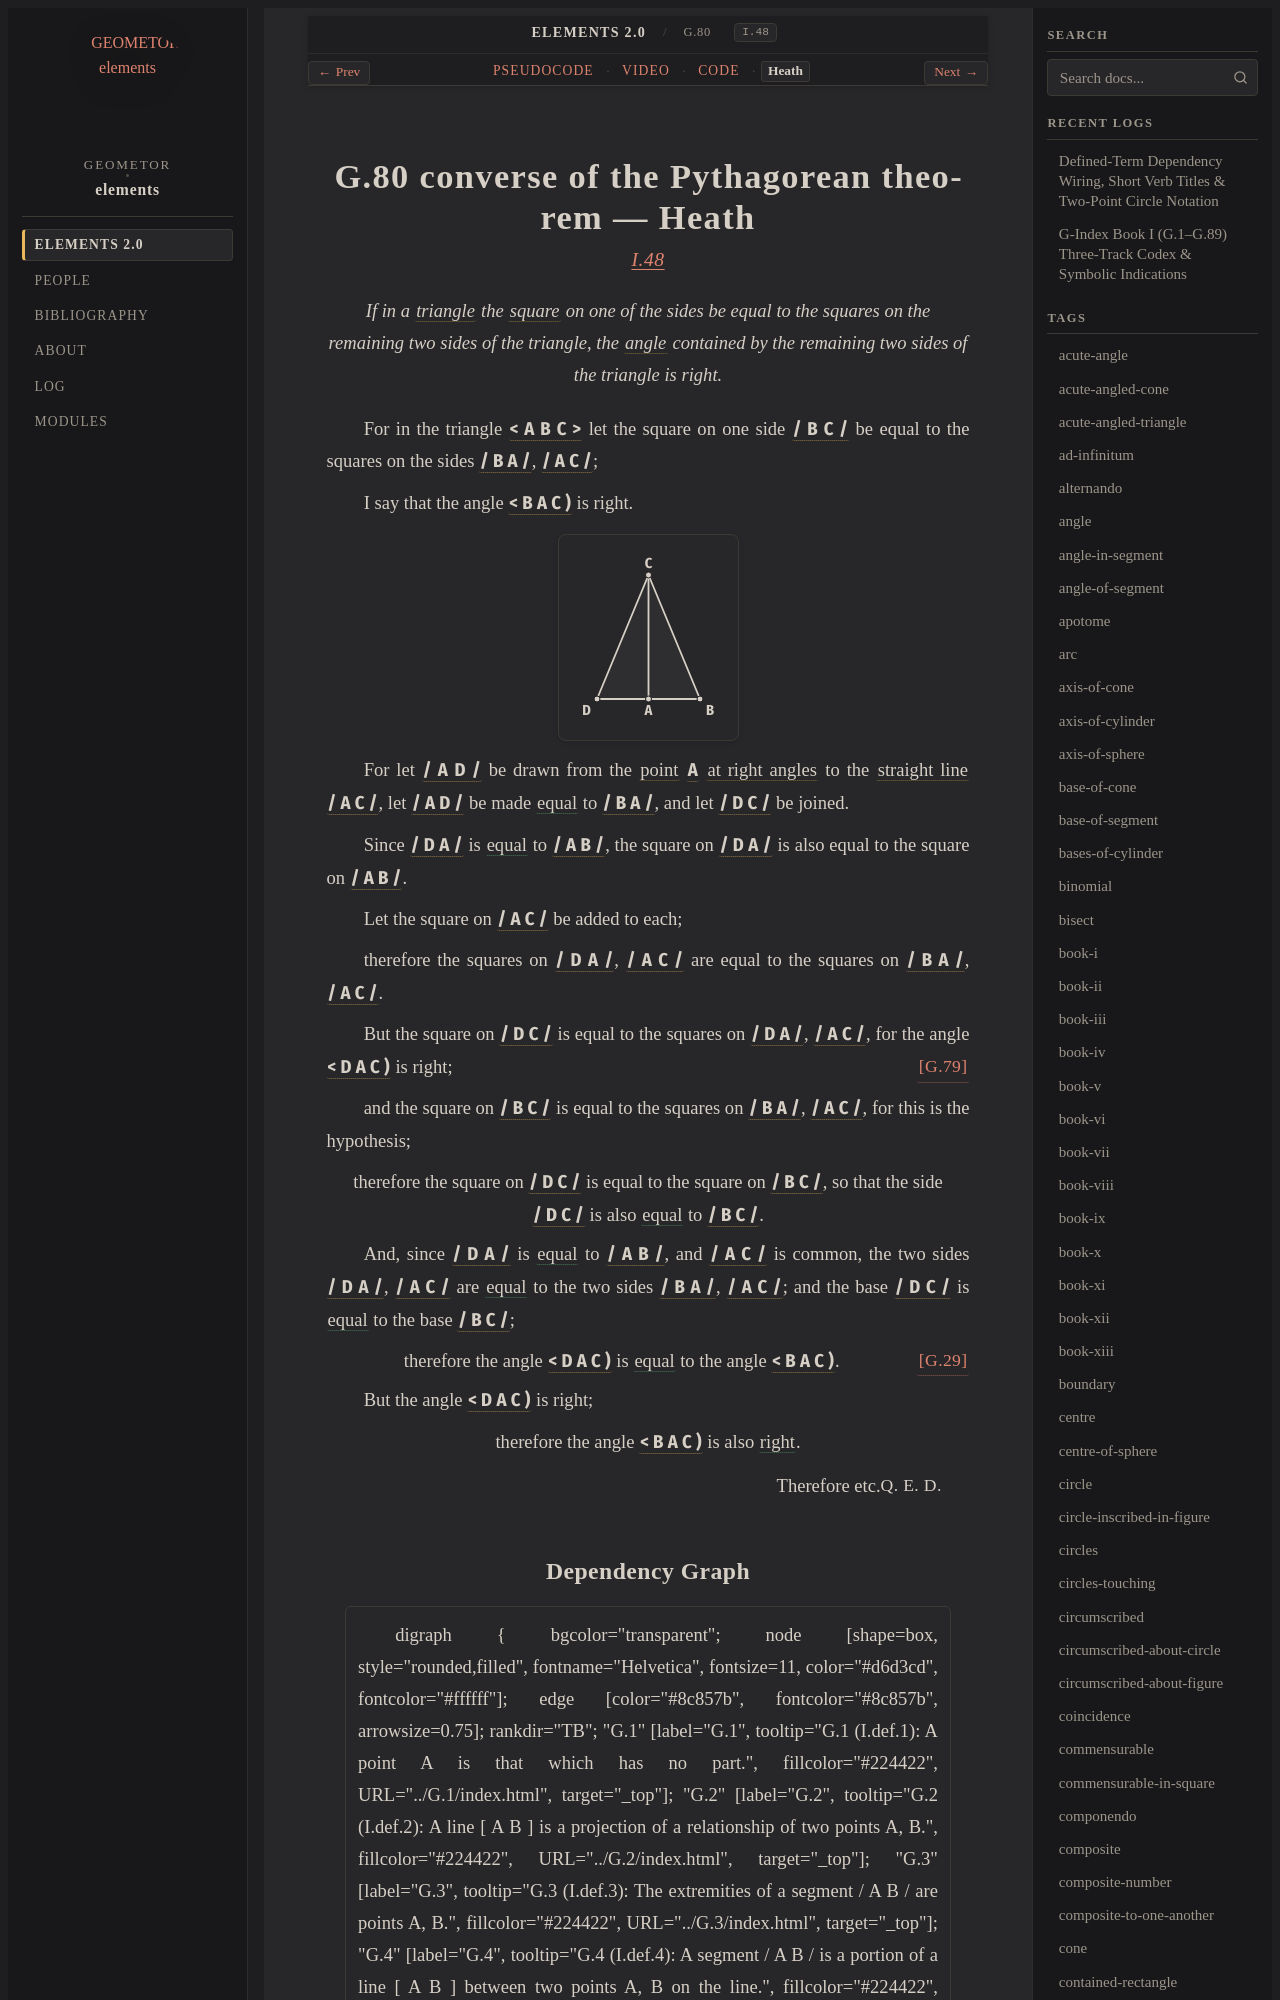

repository: geometor/elements · page: elements2/G.80/heath.html · generator: sphinx

:canonical_id: G.80
:original_id: I.48
:title: G.80 converse of the Pythagorean theorem
:volume: I
:book: I
:type: prop
:youtube_id: iY8gSIR3v2I

G.80 converse of the Pythagorean theorem — Heath
================================================

.. rubric:: `I.48 <https://geometor.github.io/euclid/heath/volume_I/book_i/propositions/48/>`_

.. enunciation::

   If in a :term:`triangle <G.12>` the :term:`square <G.63>` on one of the sides be equal to the squares on the remaining two sides of the triangle, the :term:`angle <G.22>` contained by the remaining two sides of the triangle is right.

For in the triangle :g:`< A B C > <g1:< A B C >>` let the square on one side :g:`/ B C / <g1:/ B C />` be equal to the squares on the sides :g:`/ B A / <g1:/ B A />`, :g:`/ A C / <g1:/ A C />`;

I say that the angle :g:`< B A C ) <g1:< B A C )>` is right.

.. picture:: g1.svg
   :alt: Folio 0382 Figure 2 - Proposition 48

For let :g:`/ A D / <g1:/ A D />` be drawn from the :term:`point <G.1>` :g:`A <g1:A>` :term:`at right angles <G.33>` to the :term:`straight line <G.4>` :g:`/ A C / <g1:/ A C />`, let :g:`/ A D / <g1:/ A D />` be made :eq:`equal <g1:/ A D / = g1:/ B A />` to :g:`/ B A / <g1:/ B A />`, and let :g:`/ D C / <g1:/ D C />` be joined.

Since :g:`/ D A / <g1:/ D A />` is :eq:`equal <g1:/ D A / = g1:/ A B />` to :g:`/ A B / <g1:/ A B />`, the square on :g:`/ D A / <g1:/ D A />` is also equal to the square on :g:`/ A B / <g1:/ A B />`.

Let the square on :g:`/ A C / <g1:/ A C />` be added to each;

therefore the squares on :g:`/ D A / <g1:/ D A />`, :g:`/ A C / <g1:/ A C />` are equal to the squares on :g:`/ B A / <g1:/ B A />`, :g:`/ A C / <g1:/ A C />`.

But the square on :g:`/ D C / <g1:/ D C />` is equal to the squares on :g:`/ D A / <g1:/ D A />`, :g:`/ A C / <g1:/ A C />`, for the angle :g:`< D A C ) <g1:< D A C )>` is right; :just:`[G.79] <G.79>`

and the square on :g:`/ B C / <g1:/ B C />` is equal to the squares on :g:`/ B A / <g1:/ B A />`, :g:`/ A C / <g1:/ A C />`, for this is the hypothesis;

.. assertion::

   therefore the square on :g:`/ D C / <g1:/ D C />` is equal to the square on :g:`/ B C / <g1:/ B C />`, so that the side :g:`/ D C / <g1:/ D C />` is also :eq:`equal <g1:/ D C / = g1:/ B C />` to :g:`/ B C / <g1:/ B C />`.

And, since :g:`/ D A / <g1:/ D A />` is :eq:`equal <g1:/ D A / = g1:/ A B />` to :g:`/ A B / <g1:/ A B />`, and :g:`/ A C / <g1:/ A C />` is common, the two sides :g:`/ D A / <g1:/ D A />`, :g:`/ A C / <g1:/ A C />` are :eq:`equal <g1:/ D A / = g1:/ B A />` to the two sides :g:`/ B A / <g1:/ B A />`, :g:`/ A C / <g1:/ A C />`; and the base :g:`/ D C / <g1:/ D C />` is :eq:`equal <g1:/ D C / = g1:/ B C />` to the base :g:`/ B C / <g1:/ B C />`;

.. assertion:: [G.29] <G.29>

   therefore the angle :g:`< D A C ) <g1:< D A C )>` is :eq:`equal <g1:< D A C ) = g1:< B A C )>` to the angle :g:`< B A C ) <g1:< B A C )>`.

But the angle :g:`< D A C ) <g1:< D A C )>` is right;

.. assertion::

   therefore the angle :g:`< B A C ) <g1:< B A C )>` is also :eq:`right <g1:< B A C ) = g1:< D A C )>`.

.. qed::

   Therefore etc. :just:`Q. E. D.`
